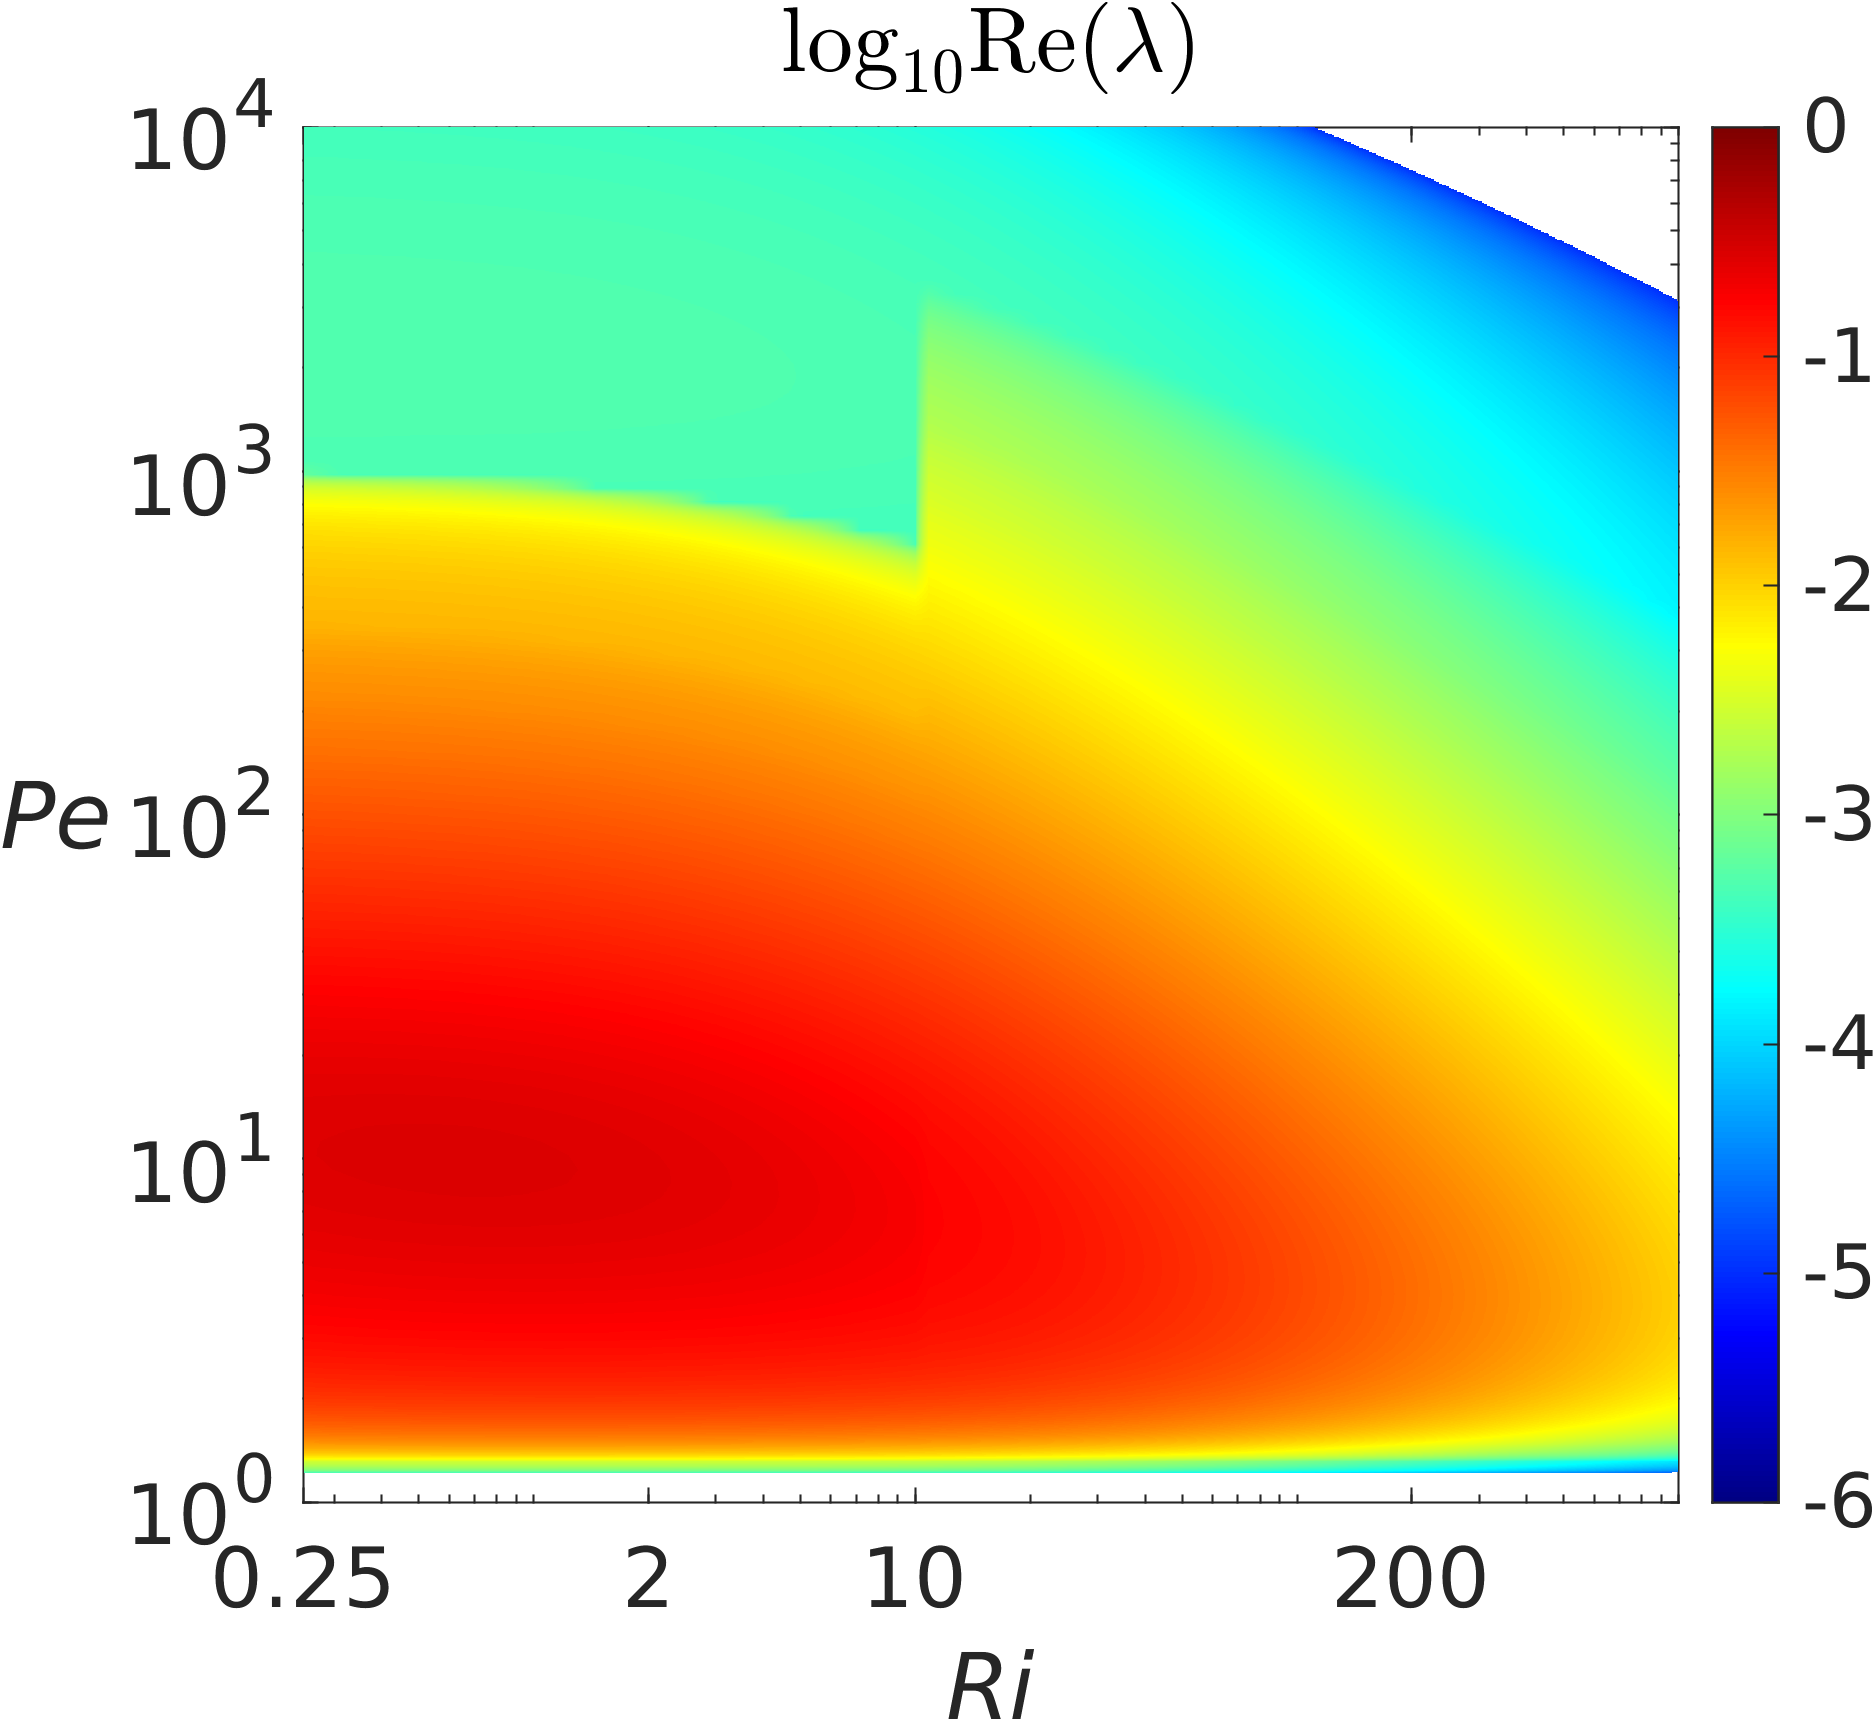

The table this chart was drawn from, first rows:
0, 0, 0, 0.00287634147780168, 0.0178748989604, 0.0364990197744348, 0.0556845493580338, 0.0745719457994815, 0.0927100945997843, 0.109989689148516, 0.126643914650841, 0.142209310855337, 0.156885710673749, 0.171010127683109, 0.184180158017925, 0.196657534324435, 0.208638670420553, 0.219781837641788, 0.230104737006659, 0.239892391861199, 0.248601437600345, 0.256149611519121, 0.262653938856805, 0.267522209983901
0, 0, 0, 0.00288, 0.01794, 0.03668, 0.05597, 0.07498, 0.09326, 0.1106, 0.1273, 0.1431, 0.1577, 0.172, 0.1853, 0.1978, 0.2099, 0.2212, 0.2316, 0.2413, 0.2502, 0.2578, 0.2642, 0.2691
0, 0, 0, 0.002884, 0.01799, 0.03685, 0.05623, 0.07535, 0.09377, 0.1112, 0.128, 0.1439, 0.1587, 0.1729, 0.1864, 0.199, 0.211, 0.2225, 0.2331, 0.2427, 0.2516, 0.2593, 0.2656, 0.2706
0, 0, 0, 0.002887, 0.01804, 0.037, 0.05646, 0.07569, 0.09423, 0.1118, 0.1285, 0.1446, 0.1596, 0.1737, 0.1874, 0.2002, 0.2121, 0.2236, 0.2344, 0.2442, 0.2529, 0.2607, 0.267, 0.2719
0, 0, 0, 0.002892, 0.01811, 0.03714, 0.05668, 0.076, 0.09465, 0.1124, 0.1291, 0.1452, 0.1604, 0.1745, 0.1882, 0.2012, 0.2133, 0.2247, 0.2356, 0.2454, 0.2542, 0.262, 0.2683, 0.2731
0, 0, 0, 0.002899, 0.01818, 0.03726, 0.05687, 0.07628, 0.09504, 0.1129, 0.1297, 0.1458, 0.1611, 0.1754, 0.189, 0.2021, 0.2143, 0.2258, 0.2366, 0.2466, 0.2555, 0.2631, 0.2695, 0.2741
0, 0, 0, 0.002905, 0.01824, 0.03737, 0.05705, 0.07654, 0.09538, 0.1133, 0.1302, 0.1464, 0.1617, 0.1761, 0.1897, 0.2029, 0.2152, 0.2268, 0.2375, 0.2476, 0.2566, 0.2641, 0.2705, 0.2751
0, 0, 0, 0.00291, 0.0183, 0.03747, 0.05721, 0.07677, 0.09569, 0.1137, 0.1307, 0.1468, 0.1623, 0.1768, 0.1905, 0.2036, 0.2161, 0.2277, 0.2385, 0.2485, 0.2575, 0.2651, 0.2714, 0.276
0, 0, 0, 0.002914, 0.01835, 0.03756, 0.05735, 0.07697, 0.09597, 0.1141, 0.1312, 0.1473, 0.1628, 0.1774, 0.1912, 0.2043, 0.2168, 0.2285, 0.2394, 0.2493, 0.2583, 0.266, 0.2721, 0.2767
0, 0, 0, 0.002917, 0.01839, 0.03764, 0.05747, 0.07715, 0.09622, 0.1144, 0.1316, 0.1478, 0.1633, 0.178, 0.1918, 0.2049, 0.2174, 0.2292, 0.2401, 0.2501, 0.259, 0.2667, 0.2727, 0.2772
0, 0, 0, 0.002919, 0.01843, 0.03771, 0.05764, 0.07734, 0.09644, 0.1147, 0.132, 0.1482, 0.1637, 0.1785, 0.1924, 0.2055, 0.2179, 0.2298, 0.2408, 0.2507, 0.2595, 0.2672, 0.2732, 0.2776
0, 0, 0, 0.00292, 0.01846, 0.03777, 0.05778, 0.07754, 0.09663, 0.1149, 0.1323, 0.1486, 0.164, 0.1789, 0.1928, 0.206, 0.2184, 0.2303, 0.2413, 0.2513, 0.26, 0.2676, 0.2736, 0.2778
0, 0, 0, 0.002921, 0.01848, 0.03782, 0.0579, 0.07772, 0.09679, 0.1152, 0.1325, 0.1489, 0.1643, 0.1792, 0.1932, 0.2064, 0.2189, 0.2306, 0.2417, 0.2516, 0.2604, 0.2679, 0.2738, 0.2779
0, 0, 0, 0.00292, 0.01851, 0.03786, 0.05801, 0.07787, 0.09693, 0.1153, 0.1328, 0.1492, 0.1646, 0.1795, 0.1935, 0.2068, 0.2192, 0.2309, 0.2419, 0.2519, 0.2606, 0.268, 0.2739, 0.2778
0, 0, 0, 0.002919, 0.01852, 0.03789, 0.05809, 0.07799, 0.09709, 0.1155, 0.133, 0.1494, 0.1649, 0.1797, 0.1937, 0.207, 0.2195, 0.2312, 0.2421, 0.252, 0.2607, 0.2679, 0.2737, 0.2776
0, 0, 0, 0.002917, 0.01853, 0.03791, 0.05816, 0.07809, 0.09723, 0.1156, 0.1331, 0.1496, 0.1651, 0.1798, 0.1939, 0.2072, 0.2196, 0.2313, 0.2422, 0.2521, 0.2607, 0.2678, 0.2735, 0.2771
0, 0, 0, 0.002914, 0.01853, 0.03793, 0.05821, 0.07816, 0.09733, 0.1157, 0.1332, 0.1497, 0.1652, 0.1799, 0.194, 0.2073, 0.2197, 0.2313, 0.2421, 0.2519, 0.2605, 0.2675, 0.273, 0.2766
0, 0, 0, 0.00291, 0.01853, 0.03793, 0.05825, 0.07821, 0.0974, 0.1157, 0.1333, 0.1498, 0.1653, 0.18, 0.194, 0.2073, 0.2197, 0.2312, 0.2419, 0.2517, 0.2601, 0.267, 0.2724, 0.2758
0, 0, 0, 0.002905, 0.01853, 0.03793, 0.05826, 0.07824, 0.09744, 0.1158, 0.1333, 0.1498, 0.1653, 0.1799, 0.194, 0.2072, 0.2195, 0.2311, 0.2416, 0.2513, 0.2596, 0.2664, 0.2717, 0.2749
0, 0, 0, 0.002899, 0.01852, 0.03792, 0.05826, 0.07825, 0.09745, 0.1158, 0.1333, 0.1498, 0.1653, 0.1798, 0.1939, 0.207, 0.2193, 0.2307, 0.2412, 0.2508, 0.259, 0.2656, 0.2707, 0.2738
0, 0, 0, 0.002892, 0.0185, 0.0379, 0.05825, 0.07823, 0.09743, 0.1157, 0.1332, 0.1497, 0.1652, 0.1797, 0.1937, 0.2067, 0.219, 0.2303, 0.2407, 0.2501, 0.2582, 0.2646, 0.2696, 0.2725
0, 0, 0, 0.002884, 0.01848, 0.03787, 0.05822, 0.07819, 0.09738, 0.1156, 0.1331, 0.1496, 0.165, 0.1795, 0.1934, 0.2064, 0.2185, 0.2298, 0.2401, 0.2493, 0.2572, 0.2635, 0.2683, 0.271
0, 0, 0, 0.002875, 0.01845, 0.03784, 0.05817, 0.07813, 0.0973, 0.1155, 0.133, 0.1494, 0.1648, 0.1792, 0.193, 0.206, 0.218, 0.2291, 0.2393, 0.2484, 0.2561, 0.2623, 0.2667, 0.2694
0, 0, 0, 0.002865, 0.01842, 0.03779, 0.0581, 0.07804, 0.09719, 0.1154, 0.1328, 0.1492, 0.1645, 0.1789, 0.1926, 0.2054, 0.2173, 0.2283, 0.2384, 0.2473, 0.2548, 0.2608, 0.265, 0.2675
0, 0, 0, 0.002854, 0.01838, 0.03774, 0.05801, 0.07793, 0.09704, 0.1152, 0.1326, 0.1489, 0.1641, 0.1785, 0.1921, 0.2048, 0.2166, 0.2274, 0.2373, 0.246, 0.2533, 0.2592, 0.2631, 0.2653
0, 0, 0, 0.002847, 0.01834, 0.03767, 0.05791, 0.0778, 0.09687, 0.115, 0.1324, 0.1486, 0.1637, 0.178, 0.1915, 0.2041, 0.2157, 0.2264, 0.2361, 0.2446, 0.2517, 0.2573, 0.2611, 0.263
0, 0, 0, 0.002839, 0.01829, 0.0376, 0.05779, 0.07764, 0.09666, 0.1148, 0.132, 0.1482, 0.1632, 0.1775, 0.1909, 0.2033, 0.2147, 0.2253, 0.2348, 0.243, 0.2499, 0.2553, 0.2589, 0.2605
0, 0, 0, 0.002831, 0.01823, 0.03751, 0.05765, 0.07745, 0.09642, 0.1145, 0.1317, 0.1477, 0.1627, 0.1768, 0.1901, 0.2023, 0.2135, 0.224, 0.2333, 0.2412, 0.248, 0.253, 0.2564, 0.2579
0, 0, 0, 0.002821, 0.01816, 0.03742, 0.05748, 0.07723, 0.09613, 0.1142, 0.1313, 0.1472, 0.1621, 0.1761, 0.1892, 0.2013, 0.2124, 0.2226, 0.2316, 0.2394, 0.2458, 0.2506, 0.2537, 0.255
0, 0, 0, 0.002811, 0.01809, 0.03731, 0.0573, 0.07698, 0.09581, 0.1139, 0.1308, 0.1467, 0.1614, 0.1754, 0.1883, 0.2001, 0.2111, 0.2211, 0.2298, 0.2374, 0.2435, 0.248, 0.2508, 0.2518
0, 0, 0, 0.0028, 0.01801, 0.03719, 0.05709, 0.07671, 0.09548, 0.1135, 0.1303, 0.146, 0.1607, 0.1745, 0.1872, 0.1988, 0.2097, 0.2193, 0.2278, 0.2352, 0.2409, 0.2453, 0.2478, 0.2486
0, 0, 0, 0.002787, 0.01792, 0.03706, 0.05685, 0.0764, 0.09514, 0.113, 0.1298, 0.1453, 0.1599, 0.1735, 0.186, 0.1975, 0.2081, 0.2175, 0.2258, 0.2328, 0.2383, 0.2423, 0.2446, 0.2451
0, 0, 0, 0.002774, 0.01782, 0.03691, 0.05659, 0.07605, 0.09476, 0.1125, 0.1291, 0.1445, 0.159, 0.1724, 0.1847, 0.1961, 0.2064, 0.2154, 0.2235, 0.2301, 0.2355, 0.2391, 0.2411, 0.2414
0, 0, 0, 0.002759, 0.01771, 0.03674, 0.05632, 0.07569, 0.09434, 0.112, 0.1284, 0.1436, 0.1581, 0.1713, 0.1833, 0.1945, 0.2045, 0.2134, 0.2211, 0.2274, 0.2324, 0.2358, 0.2375, 0.2375
0, 0, 0, 0.002743, 0.0176, 0.03656, 0.05607, 0.07534, 0.09388, 0.1114, 0.1277, 0.1428, 0.157, 0.17, 0.1819, 0.1928, 0.2024, 0.2111, 0.2185, 0.2246, 0.2291, 0.2323, 0.2338, 0.2335
0, 0, 0, 0.002725, 0.0175, 0.03637, 0.05579, 0.07496, 0.09337, 0.1107, 0.1268, 0.1419, 0.1559, 0.1685, 0.1803, 0.1909, 0.2004, 0.2087, 0.2157, 0.2215, 0.2258, 0.2285, 0.2297, 0.2292
0, 0, 0, 0.002706, 0.0174, 0.03615, 0.05548, 0.07454, 0.09281, 0.11, 0.1259, 0.1409, 0.1546, 0.1671, 0.1787, 0.1889, 0.1982, 0.2061, 0.2129, 0.2182, 0.2223, 0.2247, 0.2256, 0.2248
0, 0, 0, 0.002686, 0.01729, 0.03591, 0.05514, 0.07407, 0.0922, 0.1092, 0.1249, 0.1398, 0.1532, 0.1656, 0.1768, 0.1868, 0.1958, 0.2034, 0.2099, 0.2149, 0.2185, 0.2207, 0.2213, 0.2203
0, 0, 0, 0.002663, 0.01717, 0.03565, 0.05477, 0.07357, 0.09153, 0.1083, 0.124, 0.1386, 0.1517, 0.164, 0.1749, 0.1847, 0.1932, 0.2006, 0.2066, 0.2114, 0.2147, 0.2164, 0.2167, 0.2155
0, 0, 0, 0.002638, 0.01703, 0.03537, 0.05437, 0.07302, 0.0908, 0.1074, 0.1229, 0.1373, 0.1502, 0.1622, 0.1727, 0.1824, 0.1905, 0.1976, 0.2033, 0.2076, 0.2107, 0.2122, 0.2122, 0.2107
0, 0, 0, 0.002611, 0.01689, 0.03506, 0.05393, 0.07242, 0.09, 0.1063, 0.1218, 0.1359, 0.1487, 0.1603, 0.1706, 0.1798, 0.1878, 0.1944, 0.1999, 0.2038, 0.2064, 0.2076, 0.2074, 0.2057
0, 0, 0, 0.002582, 0.01673, 0.03473, 0.05346, 0.07177, 0.08913, 0.1054, 0.1206, 0.1343, 0.147, 0.1582, 0.1684, 0.1771, 0.1849, 0.1911, 0.1962, 0.1999, 0.2022, 0.2031, 0.2025, 0.2006
0, 0, 0, 0.002551, 0.01656, 0.03436, 0.05293, 0.07105, 0.08819, 0.1043, 0.1193, 0.1327, 0.1452, 0.1561, 0.166, 0.1745, 0.1818, 0.1878, 0.1924, 0.1957, 0.1977, 0.1983, 0.1976, 0.1954
0, 0, 0, 0.002516, 0.01637, 0.03396, 0.05237, 0.07028, 0.08716, 0.1032, 0.1178, 0.1312, 0.1433, 0.154, 0.1634, 0.1717, 0.1785, 0.1842, 0.1886, 0.1915, 0.1931, 0.1934, 0.1924, 0.1901
0, 0, 0, 0.002479, 0.01617, 0.03353, 0.05175, 0.06944, 0.08622, 0.102, 0.1163, 0.1295, 0.1411, 0.1517, 0.1607, 0.1687, 0.1753, 0.1805, 0.1845, 0.1872, 0.1885, 0.1886, 0.1873, 0.1848
0, 0, 0, 0.002438, 0.01595, 0.03321, 0.05117, 0.0687, 0.08529, 0.1005, 0.1138, 0.1254, 0.1355, 0.1441, 0.1514, 0.1575, 0.1623, 0.1661, 0.1688, 0.1706, 0.1715, 0.1714, 0.1705, 0.1688
0, 0, 0, 0.002394, 0.01572, 0.03277, 0.05051, 0.06781, 0.08417, 0.0992, 0.1124, 0.124, 0.1339, 0.1424, 0.1496, 0.1555, 0.1602, 0.1638, 0.1664, 0.168, 0.1686, 0.1684, 0.1673, 0.1654
0, 0, 0, 0.00235, 0.01548, 0.03231, 0.04982, 0.06688, 0.08298, 0.09784, 0.111, 0.1224, 0.1322, 0.1406, 0.1476, 0.1533, 0.1579, 0.1613, 0.1637, 0.1652, 0.1656, 0.1652, 0.1639, 0.1618
0, 0, 0, 0.002302, 0.01522, 0.03181, 0.04908, 0.06589, 0.08174, 0.09637, 0.1094, 0.1207, 0.1304, 0.1386, 0.1455, 0.151, 0.1554, 0.1587, 0.1609, 0.1621, 0.1624, 0.1618, 0.1603, 0.158
0, 0, 0, 0.002254, 0.01495, 0.0313, 0.04831, 0.06485, 0.08043, 0.09479, 0.1077, 0.1188, 0.1284, 0.1365, 0.1432, 0.1486, 0.1528, 0.1559, 0.1579, 0.1589, 0.1589, 0.1581, 0.1564, 0.1539
0, 0, 0, 0.002203, 0.01467, 0.03075, 0.0475, 0.06377, 0.07906, 0.09312, 0.1058, 0.1168, 0.1262, 0.1341, 0.1407, 0.1459, 0.1499, 0.1528, 0.1546, 0.1554, 0.1553, 0.1542, 0.1523, 0.1495
0, 0, 0, 0.00215, 0.01437, 0.03018, 0.04665, 0.06263, 0.07763, 0.09139, 0.1038, 0.1147, 0.1239, 0.1317, 0.138, 0.143, 0.1469, 0.1495, 0.1511, 0.1517, 0.1514, 0.1501, 0.1479, 0.145
0, 0, 0, 0.002095, 0.01407, 0.02959, 0.04576, 0.06144, 0.07614, 0.08959, 0.1017, 0.1123, 0.1214, 0.129, 0.1351, 0.14, 0.1436, 0.146, 0.1474, 0.1478, 0.1472, 0.1457, 0.1433, 0.1402
0, 0, 0, 0.002039, 0.01375, 0.02897, 0.04483, 0.06021, 0.07458, 0.08772, 0.09948, 0.1098, 0.1187, 0.1261, 0.132, 0.1367, 0.1401, 0.1423, 0.1435, 0.1436, 0.1428, 0.1411, 0.1385, 0.1351
0, 0, 0, 0.00198, 0.01342, 0.02833, 0.04387, 0.05893, 0.07298, 0.08578, 0.09722, 0.1072, 0.1158, 0.123, 0.1287, 0.1332, 0.1363, 0.1384, 0.1393, 0.1392, 0.1381, 0.1362, 0.1334, 0.1298
0, 0, 0, 0.001922, 0.01308, 0.02767, 0.04288, 0.0576, 0.07132, 0.08379, 0.09488, 0.1046, 0.1128, 0.1197, 0.1252, 0.1294, 0.1324, 0.1341, 0.1348, 0.1345, 0.1332, 0.1311, 0.1281, 0.1245
0, 0, 0, 0.00186, 0.01273, 0.02698, 0.04185, 0.05623, 0.06961, 0.08173, 0.09249, 0.1018, 0.1098, 0.1163, 0.1215, 0.1254, 0.1281, 0.1297, 0.1301, 0.1296, 0.1282, 0.1259, 0.1229, 0.1193
0, 0, 0, 0.001799, 0.01237, 0.02628, 0.04079, 0.05482, 0.06785, 0.07962, 0.09003, 0.09904, 0.1066, 0.1129, 0.1178, 0.1214, 0.1238, 0.1251, 0.1254, 0.1247, 0.1231, 0.1208, 0.1177, 0.1141
0, 0, 0, 0.001737, 0.01201, 0.02556, 0.03971, 0.05337, 0.06604, 0.07747, 0.08753, 0.0962, 0.1035, 0.1094, 0.114, 0.1173, 0.1195, 0.1206, 0.1207, 0.1198, 0.1182, 0.1157, 0.1127, 0.1091
0, 0, 0, 0.001672, 0.01163, 0.02481, 0.03859, 0.05189, 0.0642, 0.07527, 0.08498, 0.09331, 0.1003, 0.1059, 0.1102, 0.1133, 0.1152, 0.1161, 0.116, 0.115, 0.1132, 0.1108, 0.1077, 0.1041
0, 0, 0, 0.001609, 0.01125, 0.02405, 0.03745, 0.05037, 0.06231, 0.07302, 0.08239, 0.09038, 0.09701, 0.1023, 0.1064, 0.1092, 0.1109, 0.1116, 0.1114, 0.1103, 0.1084, 0.1059, 0.1028, 0.09928
... 39 more rows
